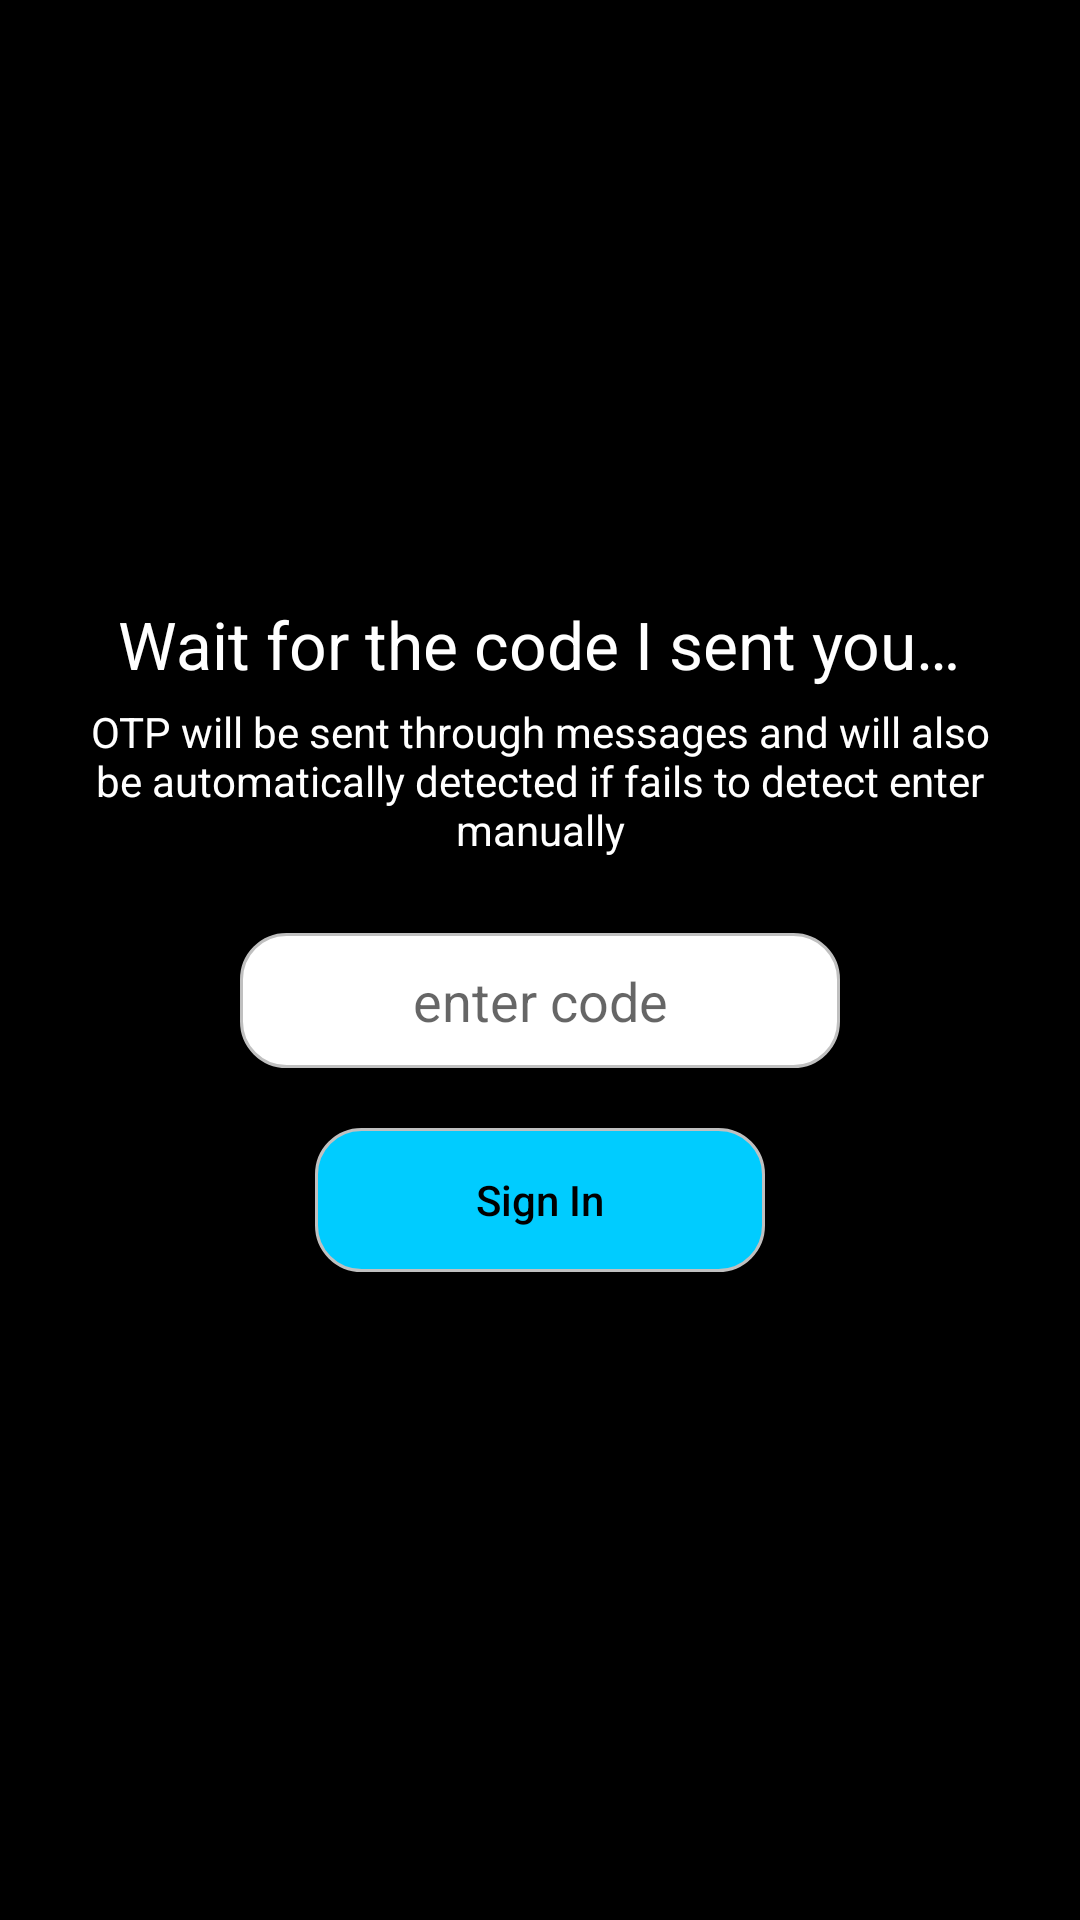

The Android layout XML behind this screen, and the referenced resources:
<!-- AndroidManifest.xml: application theme AppTheme -->
<!-- res/layout/activity_verify_phone.xml -->
<?xml version="1.0" encoding="utf-8"?>
<RelativeLayout xmlns:android="http://schemas.android.com/apk/res/android"
    android:layout_width="match_parent"
    android:layout_height="match_parent"
    xmlns:tools="http://schemas.android.com/tools"
    tools:context=".authentication.VerifyPhoneActivity"
    android:background="@color/black">




    <TextView
        android:id="@+id/textView"
        android:layout_width="wrap_content"
        android:layout_height="wrap_content"
        android:layout_centerHorizontal="true"
        android:layout_marginTop="200dp"
        android:text="@string/wait_for_the_OTP"
        android:textAppearance="@style/Base.TextAppearance.AppCompat.Large"
        android:textColor="@color/white" />

    <TextView
        android:id="@+id/textView1"
        android:layout_width="wrap_content"
        android:layout_height="wrap_content"
        android:layout_below="@id/textView"
        android:layout_marginLeft="20dp"
        android:layout_marginRight="20dp"
        android:layout_marginTop="5dp"
        android:text="@string/otp_will_be_sent_through_messages_and_will_also_be_automatically_detected_if_fails_to_detect_enter_manually"
        android:textAlignment="center"
        android:textColor="@color/white" />

    <EditText
        android:id="@+id/editTextCode"
        android:layout_width="200dp"
        android:layout_height="45dp"
        android:layout_below="@id/textView1"
        android:layout_marginTop="25dp"
        android:layout_centerHorizontal="true"
        android:digits="0123456789"
        android:hint="@string/enter_code"
        android:maxLength="6"
        android:gravity="center"
        android:background="@drawable/editt"/>

    <Button
        android:id="@+id/buttonSignIn"
        android:layout_width="150dp"
        android:layout_height="wrap_content"
        android:layout_below="@id/editTextCode"
        android:layout_centerHorizontal="true"
        android:layout_marginTop="20dp"
        android:background="@drawable/applyedit"
        android:text="@string/sign_in"
        android:textAllCaps="false"
        android:textColor="@color/black" />

    <ProgressBar
        android:id="@+id/progressbar"
        android:layout_width="wrap_content"
        android:layout_height="wrap_content"
        android:layout_below="@id/buttonSignIn"
        android:layout_centerHorizontal="true"
        android:visibility="gone" />

</RelativeLayout>
<!-- resources referenced by this layout -->
<resources>
  <color name="black">#000</color>
  <color name="white">#FFF</color>
  <!-- drawable applyedit (drawable) -->
  <?xml version="1.0" encoding="utf-8"?>
  <shape xmlns:android="http://schemas.android.com/apk/res/android">
      <solid android:color="@color/skyblue" />
      <stroke
          android:width="1dp"
          android:color="#C0C0C0" />
      <corners
          android:bottomLeftRadius="15dp"
          android:bottomRightRadius="15dp"
          android:topLeftRadius="15dp"
          android:topRightRadius="15dp"></corners>
  </shape>
  <!-- drawable editt (drawable) -->
  <?xml version="1.0" encoding="utf-8"?>
  <shape xmlns:android="http://schemas.android.com/apk/res/android">
      <solid android:color="@color/white" />
      <stroke
          android:width="1dp"
          android:color="#C0C0C0" />
      <corners
          android:bottomLeftRadius="15dp"
          android:bottomRightRadius="15dp"
          android:topLeftRadius="15dp"
          android:topRightRadius="15dp"></corners>
  </shape>
  <string name="enter_code">enter code</string>
  <string name="otp_will_be_sent_through_messages_and_will_also_be_automatically_detected_if_fails_to_detect_enter_manually">OTP will be sent through messages and will also be automatically detected if fails to detect enter manually</string>
  <string name="sign_in">Sign In</string>
  <string name="wait_for_the_OTP">Wait for the code I sent you…</string>
  <style name="AppTheme" parent="Theme.AppCompat.Light.DarkActionBar">
          
          <item name="colorPrimary">@color/colorPrimary</item>
          <item name="colorPrimaryDark">@color/colorPrimaryDark</item>
          <item name="colorAccent">@color/colorAccent</item>
      </style>
  <color name="skyblue">#00CCFF</color>
  <color name="colorPrimary">#3F51B5</color>
  <color name="colorPrimaryDark">#303F9F</color>
  <color name="colorAccent">#FF4081</color>
</resources>
